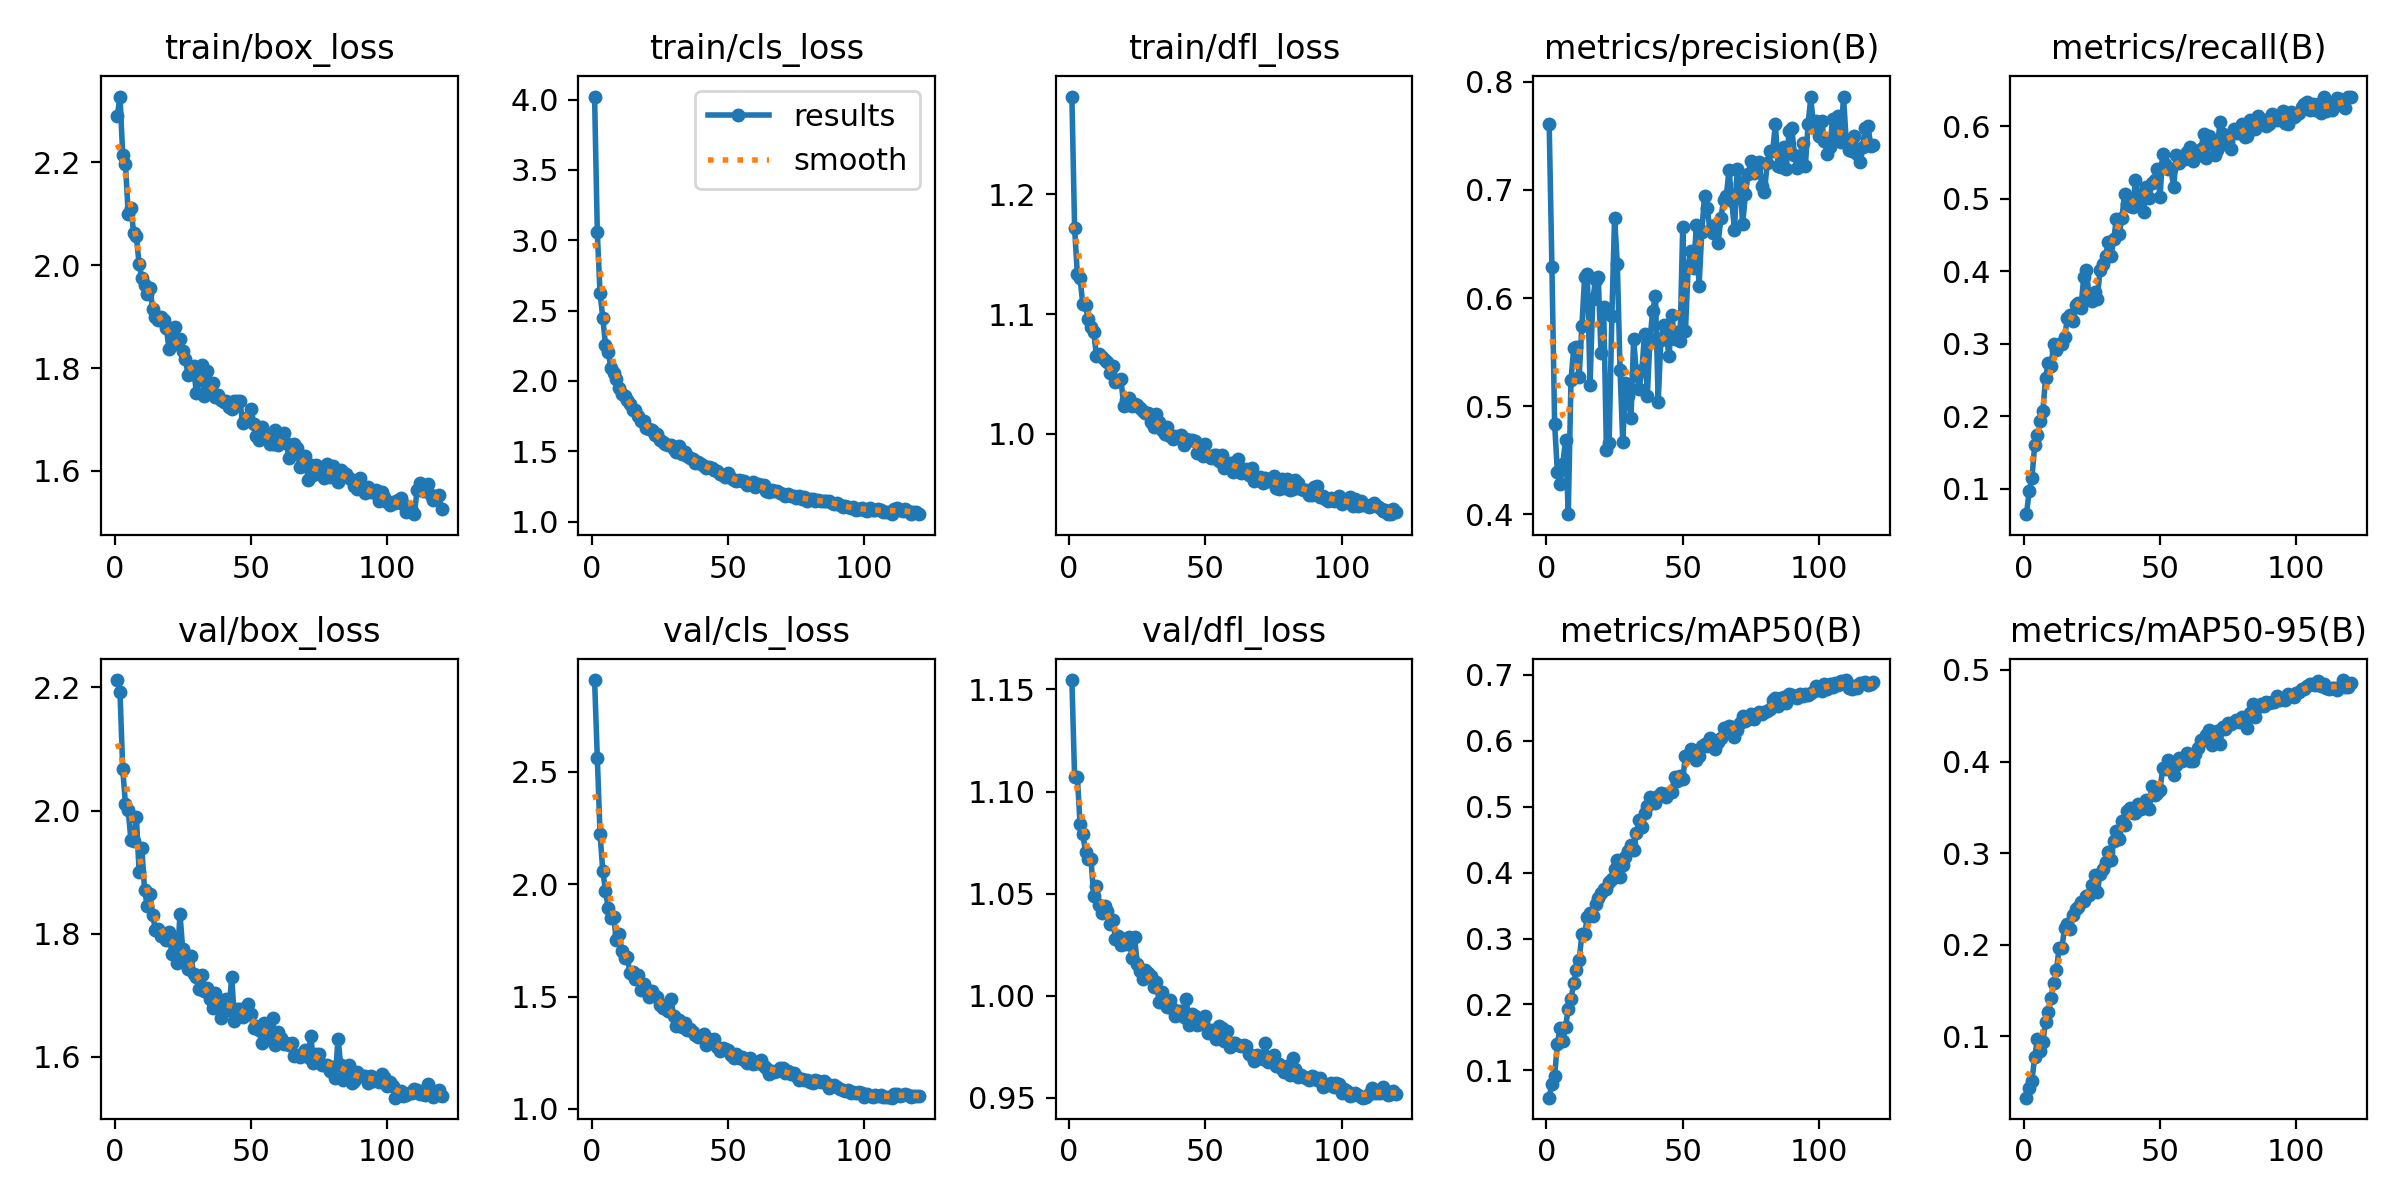

The table this chart was drawn from, first rows:
epoch, time, train/box_loss, train/cls_loss, train/dfl_loss, metrics/precision(B), metrics/recall(B), metrics/mAP50(B), metrics/mAP50-95(B), val/box_loss, val/cls_loss, val/dfl_loss, lr/pg0, lr/pg1, lr/pg2
1, 70.12, 2.29, 4.022, 1.282, 0.7613, 0.06497, 0.05848, 0.03282, 2.212, 2.907, 1.155, 0.0001953, 0.0001953, 0.0001953
2, 138.8, 2.328, 3.057, 1.172, 0.6289, 0.09724, 0.07963, 0.04308, 2.192, 2.563, 1.107, 0.0003881, 0.0003881, 0.0003881
3, 202.8, 2.214, 2.627, 1.133, 0.4835, 0.1146, 0.09127, 0.05097, 2.067, 2.223, 1.107, 0.0005776, 0.0005776, 0.0005776
4, 265.7, 2.197, 2.45, 1.13, 0.439, 0.1599, 0.1402, 0.07735, 2.011, 2.059, 1.084, 0.0005734, 0.0005734, 0.0005734
5, 334.3, 2.1, 2.257, 1.108, 0.428, 0.1741, 0.1648, 0.09648, 2.001, 1.97, 1.079, 0.0005686, 0.0005686, 0.0005686
6, 400.6, 2.111, 2.209, 1.107, 0.4464, 0.1929, 0.1451, 0.08416, 1.952, 1.893, 1.071, 0.0005637, 0.0005637, 0.0005637
7, 471.1, 2.063, 2.093, 1.096, 0.4689, 0.2067, 0.1661, 0.09385, 1.951, 1.85, 1.067, 0.0005589, 0.0005589, 0.0005589
8, 541.1, 2.056, 2.059, 1.089, 0.4001, 0.2534, 0.1931, 0.1159, 1.99, 1.853, 1.067, 0.000554, 0.000554, 0.000554
9, 607.7, 2.002, 2.015, 1.085, 0.524, 0.2737, 0.2077, 0.1259, 1.901, 1.751, 1.049, 0.0005492, 0.0005492, 0.0005492
10, 675.7, 1.975, 1.948, 1.065, 0.5536, 0.2692, 0.2323, 0.1416, 1.94, 1.778, 1.054, 0.0005443, 0.0005443, 0.0005443
11, 741.9, 1.961, 1.908, 1.067, 0.5544, 0.3004, 0.2525, 0.1582, 1.872, 1.703, 1.044, 0.0005395, 0.0005395, 0.0005395
12, 807.3, 1.944, 1.893, 1.064, 0.5273, 0.2913, 0.2674, 0.1724, 1.845, 1.669, 1.04, 0.0005346, 0.0005346, 0.0005346
13, 879.1, 1.955, 1.866, 1.062, 0.5744, 0.2992, 0.3064, 0.1968, 1.864, 1.674, 1.044, 0.0005298, 0.0005298, 0.0005298
14, 950.5, 1.915, 1.836, 1.06, 0.6191, 0.2996, 0.307, 0.1969, 1.83, 1.603, 1.041, 0.0005249, 0.0005249, 0.0005249
15, 1017, 1.898, 1.792, 1.051, 0.6223, 0.3096, 0.3319, 0.2186, 1.806, 1.607, 1.035, 0.0005201, 0.0005201, 0.0005201
16, 1082, 1.894, 1.791, 1.057, 0.5197, 0.3354, 0.3387, 0.2229, 1.807, 1.578, 1.037, 0.0005152, 0.0005152, 0.0005152
17, 1146, 1.898, 1.752, 1.043, 0.599, 0.3403, 0.3339, 0.217, 1.796, 1.595, 1.028, 0.0005104, 0.0005104, 0.0005104
18, 1215, 1.893, 1.719, 1.044, 0.6164, 0.3315, 0.3524, 0.2326, 1.797, 1.529, 1.029, 0.0005055, 0.0005055, 0.0005055
19, 1281, 1.878, 1.714, 1.046, 0.6199, 0.3542, 0.3618, 0.2394, 1.789, 1.554, 1.025, 0.0005007, 0.0005007, 0.0005007
20, 1346, 1.836, 1.667, 1.023, 0.5487, 0.3568, 0.3683, 0.2412, 1.802, 1.532, 1.028, 0.0004958, 0.0004958, 0.0004958
21, 1412, 1.856, 1.659, 1.028, 0.5915, 0.35, 0.3751, 0.2466, 1.768, 1.496, 1.025, 0.000491, 0.000491, 0.000491
22, 1477, 1.88, 1.649, 1.03, 0.4593, 0.392, 0.3746, 0.2471, 1.791, 1.526, 1.029, 0.0004861, 0.0004861, 0.0004861
23, 1547, 1.847, 1.618, 1.023, 0.4664, 0.4024, 0.385, 0.2533, 1.752, 1.5, 1.018, 0.0004813, 0.0004813, 0.0004813
24, 1612, 1.856, 1.624, 1.025, 0.5838, 0.3631, 0.3902, 0.2544, 1.833, 1.5, 1.029, 0.0004764, 0.0004764, 0.0004764
25, 1678, 1.833, 1.58, 1.024, 0.6745, 0.3586, 0.4058, 0.2654, 1.775, 1.461, 1.015, 0.0004716, 0.0004716, 0.0004716
26, 1746, 1.817, 1.569, 1.021, 0.6318, 0.3721, 0.4191, 0.2755, 1.761, 1.45, 1.012, 0.0004667, 0.0004667, 0.0004667
27, 1811, 1.786, 1.553, 1.019, 0.5338, 0.3623, 0.393, 0.2576, 1.742, 1.46, 1.008, 0.0004619, 0.0004619, 0.0004619
28, 1877, 1.79, 1.542, 1.017, 0.4665, 0.4026, 0.411, 0.2771, 1.765, 1.436, 1.012, 0.000457, 0.000457, 0.000457
29, 1944, 1.804, 1.545, 1.017, 0.5212, 0.4097, 0.424, 0.2822, 1.735, 1.488, 1.011, 0.0004522, 0.0004522, 0.0004522
30, 2009, 1.751, 1.516, 1.01, 0.509, 0.4207, 0.4324, 0.2901, 1.73, 1.413, 1.01, 0.0004473, 0.0004473, 0.0004473
31, 2074, 1.777, 1.492, 1.006, 0.4888, 0.4408, 0.4417, 0.3014, 1.71, 1.369, 1.004, 0.0004425, 0.0004425, 0.0004425
32, 2139, 1.806, 1.537, 1.017, 0.5621, 0.4211, 0.4349, 0.2922, 1.733, 1.397, 1.006, 0.0004376, 0.0004376, 0.0004376
33, 2203, 1.746, 1.478, 1.01, 0.5301, 0.4442, 0.4594, 0.3128, 1.707, 1.364, 0.9969, 0.0004328, 0.0004328, 0.0004328
34, 2266, 1.794, 1.497, 1.003, 0.5162, 0.4727, 0.4798, 0.3245, 1.711, 1.382, 1.002, 0.0004279, 0.0004279, 0.0004279
35, 2334, 1.765, 1.466, 0.9998, 0.5332, 0.4515, 0.4696, 0.3149, 1.695, 1.352, 0.996, 0.0004231, 0.0004231, 0.0004231
36, 2398, 1.77, 1.455, 1.005, 0.5671, 0.4736, 0.491, 0.3353, 1.679, 1.357, 0.9945, 0.0004182, 0.0004182, 0.0004182
37, 2468, 1.743, 1.447, 0.9978, 0.5096, 0.5066, 0.5005, 0.3304, 1.704, 1.343, 0.9979, 0.0004134, 0.0004134, 0.0004134
38, 2535, 1.748, 1.418, 0.996, 0.5622, 0.4937, 0.5144, 0.3464, 1.681, 1.329, 0.9934, 0.0004085, 0.0004085, 0.0004085
39, 2600, 1.738, 1.424, 0.9983, 0.5883, 0.4899, 0.5101, 0.3491, 1.663, 1.318, 0.9901, 0.0004037, 0.0004037, 0.0004037
40, 2663, 1.734, 1.411, 0.9977, 0.602, 0.489, 0.5062, 0.344, 1.674, 1.32, 0.9923, 0.0003988, 0.0003988, 0.0003988
41, 2729, 1.736, 1.395, 0.999, 0.5041, 0.5268, 0.5165, 0.3438, 1.693, 1.331, 0.9926, 0.000394, 0.000394, 0.000394
42, 2796, 1.724, 1.379, 0.9905, 0.5615, 0.5043, 0.5211, 0.3537, 1.676, 1.282, 0.9892, 0.0003891, 0.0003891, 0.0003891
43, 2860, 1.721, 1.387, 0.9954, 0.5751, 0.499, 0.5198, 0.3487, 1.73, 1.309, 0.9984, 0.0003843, 0.0003843, 0.0003843
44, 2923, 1.735, 1.382, 0.9945, 0.5637, 0.4817, 0.514, 0.3525, 1.657, 1.304, 0.9854, 0.0003794, 0.0003794, 0.0003794
45, 2989, 1.735, 1.365, 0.9949, 0.5467, 0.5167, 0.5211, 0.358, 1.678, 1.311, 0.9911, 0.0003746, 0.0003746, 0.0003746
46, 3054, 1.735, 1.358, 0.9941, 0.5847, 0.5015, 0.5226, 0.3481, 1.678, 1.276, 0.9898, 0.0003697, 0.0003697, 0.0003697
47, 3119, 1.692, 1.337, 0.984, 0.5625, 0.5225, 0.545, 0.3734, 1.665, 1.258, 0.9854, 0.0003649, 0.0003649, 0.0003649
48, 3182, 1.7, 1.333, 0.9896, 0.569, 0.5264, 0.5393, 0.3636, 1.674, 1.272, 0.9859, 0.00036, 0.00036, 0.00036
49, 3251, 1.704, 1.314, 0.9812, 0.56, 0.5414, 0.547, 0.3656, 1.686, 1.269, 0.9872, 0.0003552, 0.0003552, 0.0003552
50, 3319, 1.719, 1.345, 0.9914, 0.666, 0.5022, 0.542, 0.3693, 1.67, 1.262, 0.9897, 0.0003503, 0.0003503, 0.0003503
51, 3384, 1.691, 1.308, 0.9816, 0.5696, 0.5627, 0.5768, 0.3931, 1.646, 1.238, 0.9816, 0.0003455, 0.0003455, 0.0003455
52, 3453, 1.669, 1.296, 0.9794, 0.6284, 0.5485, 0.5777, 0.3922, 1.65, 1.228, 0.983, 0.0003406, 0.0003406, 0.0003406
53, 3517, 1.661, 1.289, 0.9823, 0.6435, 0.5415, 0.5871, 0.402, 1.644, 1.245, 0.9817, 0.0003357, 0.0003357, 0.0003357
54, 3608, 1.686, 1.299, 0.9821, 0.6277, 0.5415, 0.5774, 0.3957, 1.623, 1.227, 0.9785, 0.0003309, 0.0003309, 0.0003309
55, 3672, 1.666, 1.287, 0.9776, 0.6671, 0.5161, 0.5708, 0.3856, 1.655, 1.231, 0.9853, 0.000326, 0.000326, 0.000326
56, 3736, 1.666, 1.287, 0.9823, 0.6116, 0.5605, 0.5776, 0.3964, 1.637, 1.218, 0.9841, 0.0003212, 0.0003212, 0.0003212
57, 3801, 1.652, 1.258, 0.9711, 0.6612, 0.5502, 0.5928, 0.4043, 1.627, 1.205, 0.9776, 0.0003163, 0.0003163, 0.0003163
58, 3865, 1.652, 1.268, 0.9739, 0.6945, 0.5572, 0.5949, 0.4007, 1.664, 1.229, 0.9824, 0.0003115, 0.0003115, 0.0003115
59, 3929, 1.68, 1.282, 0.9758, 0.6833, 0.5552, 0.5929, 0.4035, 1.619, 1.202, 0.9747, 0.0003066, 0.0003066, 0.0003066
60, 3993, 1.65, 1.248, 0.9684, 0.6626, 0.5654, 0.6039, 0.4089, 1.641, 1.204, 0.9768, 0.0003018, 0.0003018, 0.0003018
... 60 more rows
